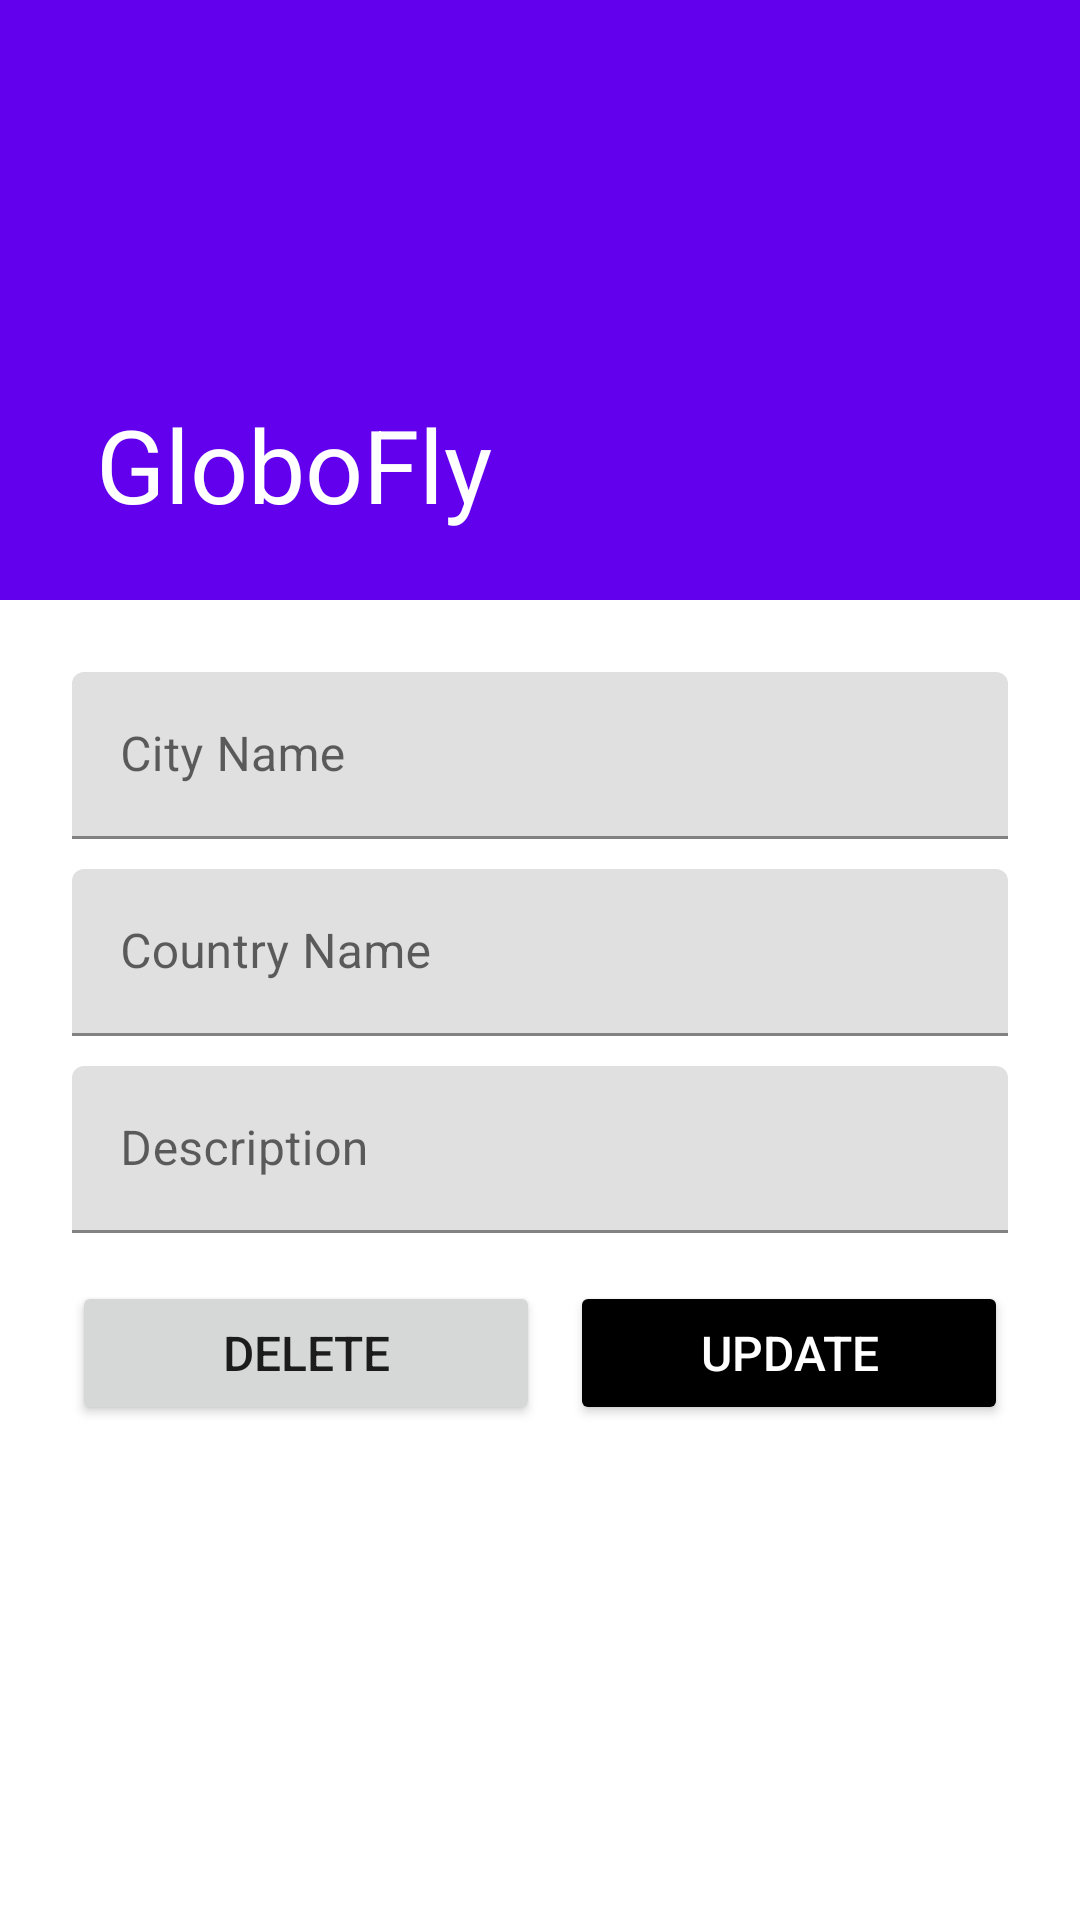

The Android layout XML behind this screen, and the referenced resources:
<!-- AndroidManifest.xml: application theme Theme.Retrofitsmartherd -->
<!-- res/layout/activity_destination_detail.xml -->
<androidx.coordinatorlayout.widget.CoordinatorLayout
    xmlns:android="http://schemas.android.com/apk/res/android"
    xmlns:app="http://schemas.android.com/apk/res-auto"
    xmlns:tools="http://schemas.android.com/tools"
    android:layout_width="match_parent"
    android:layout_height="match_parent"
    android:fitsSystemWindows="true"
    tools:context=".DestinationDetailActivity"
    tools:ignore="MergeRootFrame">

    <com.google.android.material.appbar.AppBarLayout
        android:id="@+id/app_bar"
        android:layout_width="match_parent"
        android:layout_height="@dimen/app_bar_height"
        android:fitsSystemWindows="true"
        android:theme="@style/ThemeOverlay.AppCompat.Dark.ActionBar">

        <com.google.android.material.appbar.CollapsingToolbarLayout
            android:id="@+id/collapsing_toolbar"
            android:layout_width="match_parent"
            android:layout_height="match_parent"
            android:fitsSystemWindows="true"
            app:contentScrim="?attr/colorPrimary"
            app:layout_scrollFlags="scroll|exitUntilCollapsed"
            app:toolbarId="@+id/toolbar">

            <ImageView
                android:layout_width="match_parent"
                android:layout_height="match_parent"
                android:scaleType="centerCrop"
                android:fitsSystemWindows="true"
                app:layout_collapseMode="parallax"
                android:src="@drawable/toolbar_background"
                android:contentDescription="Just a Image"/>

            <androidx.appcompat.widget.Toolbar
                android:id="@+id/detail_toolbar"
                android:layout_width="match_parent"
                android:layout_height="?attr/actionBarSize"
                app:layout_collapseMode="pin"
                app:title="@string/globofly"
                app:popupTheme="@style/ThemeOverlay.AppCompat.Light"/>

        </com.google.android.material.appbar.CollapsingToolbarLayout>

    </com.google.android.material.appbar.AppBarLayout>

    <androidx.core.widget.NestedScrollView
        android:id="@+id/destiny_detail_container"
        android:layout_width="match_parent"
        android:layout_height="match_parent"
        app:layout_behavior="@string/appbar_scrolling_view_behavior">

        <LinearLayout
            android:layout_width="match_parent"
            android:layout_height="wrap_content"
            android:orientation="vertical"
            android:layout_margin="24dp">

            <com.google.android.material.textfield.TextInputLayout
                android:layout_width="match_parent"
                android:layout_height="wrap_content">

                <EditText
                    android:id="@+id/et_city"
                    android:layout_width="match_parent"
                    android:layout_height="wrap_content"
                    android:hint="City Name"
                    android:inputType="textEmailAddress"
                    android:maxLines="1"/>

            </com.google.android.material.textfield.TextInputLayout>

            <com.google.android.material.textfield.TextInputLayout
                android:layout_width="match_parent"
                android:layout_height="wrap_content"
                android:layout_marginTop="10dp">

                <EditText
                    android:id="@+id/et_country"
                    android:layout_width="match_parent"
                    android:layout_height="wrap_content"
                    android:hint="Country Name"
                    android:imeOptions="actionUnspecified"/>

            </com.google.android.material.textfield.TextInputLayout>

            <com.google.android.material.textfield.TextInputLayout
                android:layout_width="match_parent"
                android:layout_height="wrap_content"
                android:layout_marginTop="10dp">

                <EditText
                    android:id="@+id/et_description"
                    android:layout_width="match_parent"
                    android:layout_height="wrap_content"
                    android:hint="Description"
                    android:imeOptions="actionUnspecified"
                    android:inputType="textMultiLine"
                    android:maxLines="5"/>

            </com.google.android.material.textfield.TextInputLayout>

            <LinearLayout
                android:layout_width="match_parent"
                android:layout_height="wrap_content"
                android:weightSum="2"
                android:orientation="horizontal">

                <Button
                    android:id="@+id/btn_delete"
                    android:textSize="16sp"
                    android:layout_width="match_parent"
                    android:layout_height="wrap_content"
                    android:layout_marginTop="16dp"
                    android:text="Delete"
                    android:layout_weight="1"/>

                <Button
                    android:id="@+id/btn_update"
                    android:textSize="16sp"
                    android:layout_width="match_parent"
                    android:layout_height="wrap_content"
                    android:layout_marginTop="16dp"
                    android:layout_marginLeft="10dp"
                    android:backgroundTint="@color/black"
                    android:text="Update"
                    android:textColor="@android:color/white"
                    android:layout_weight="1"/>

            </LinearLayout>

        </LinearLayout>
    </androidx.core.widget.NestedScrollView>

</androidx.coordinatorlayout.widget.CoordinatorLayout>
<!-- resources referenced by this layout -->
<resources>
  <dimen name="app_bar_height">200dp</dimen>
  <string name="globofly">GloboFly</string>
  <style name="Theme.Retrofitsmartherd" parent="Theme.MaterialComponents.DayNight.NoActionBar">
          
          <item name="colorPrimary">@color/purple_500</item>
          <item name="colorPrimaryVariant">@color/purple_700</item>
          <item name="colorOnPrimary">@color/white</item>
          
          <item name="colorSecondary">@color/teal_200</item>
          <item name="colorSecondaryVariant">@color/teal_700</item>
          <item name="colorOnSecondary">@color/black</item>
          
          <item name="android:statusBarColor" tools:targetApi="l">?attr/colorPrimaryVariant</item>
          
      </style>
  <!-- not gathered from this repository: default colours our renderer supplied (Android Studio template values) -->
  <color name="purple_500">#FF6200EE</color>
  <color name="purple_700">#FF3700B3</color>
  <color name="teal_200">#FF03DAC5</color>
  <color name="teal_700">#FF018786</color>
  <color name="black">#FF000000</color>
  <color name="white">#FFFFFFFF</color>
</resources>
